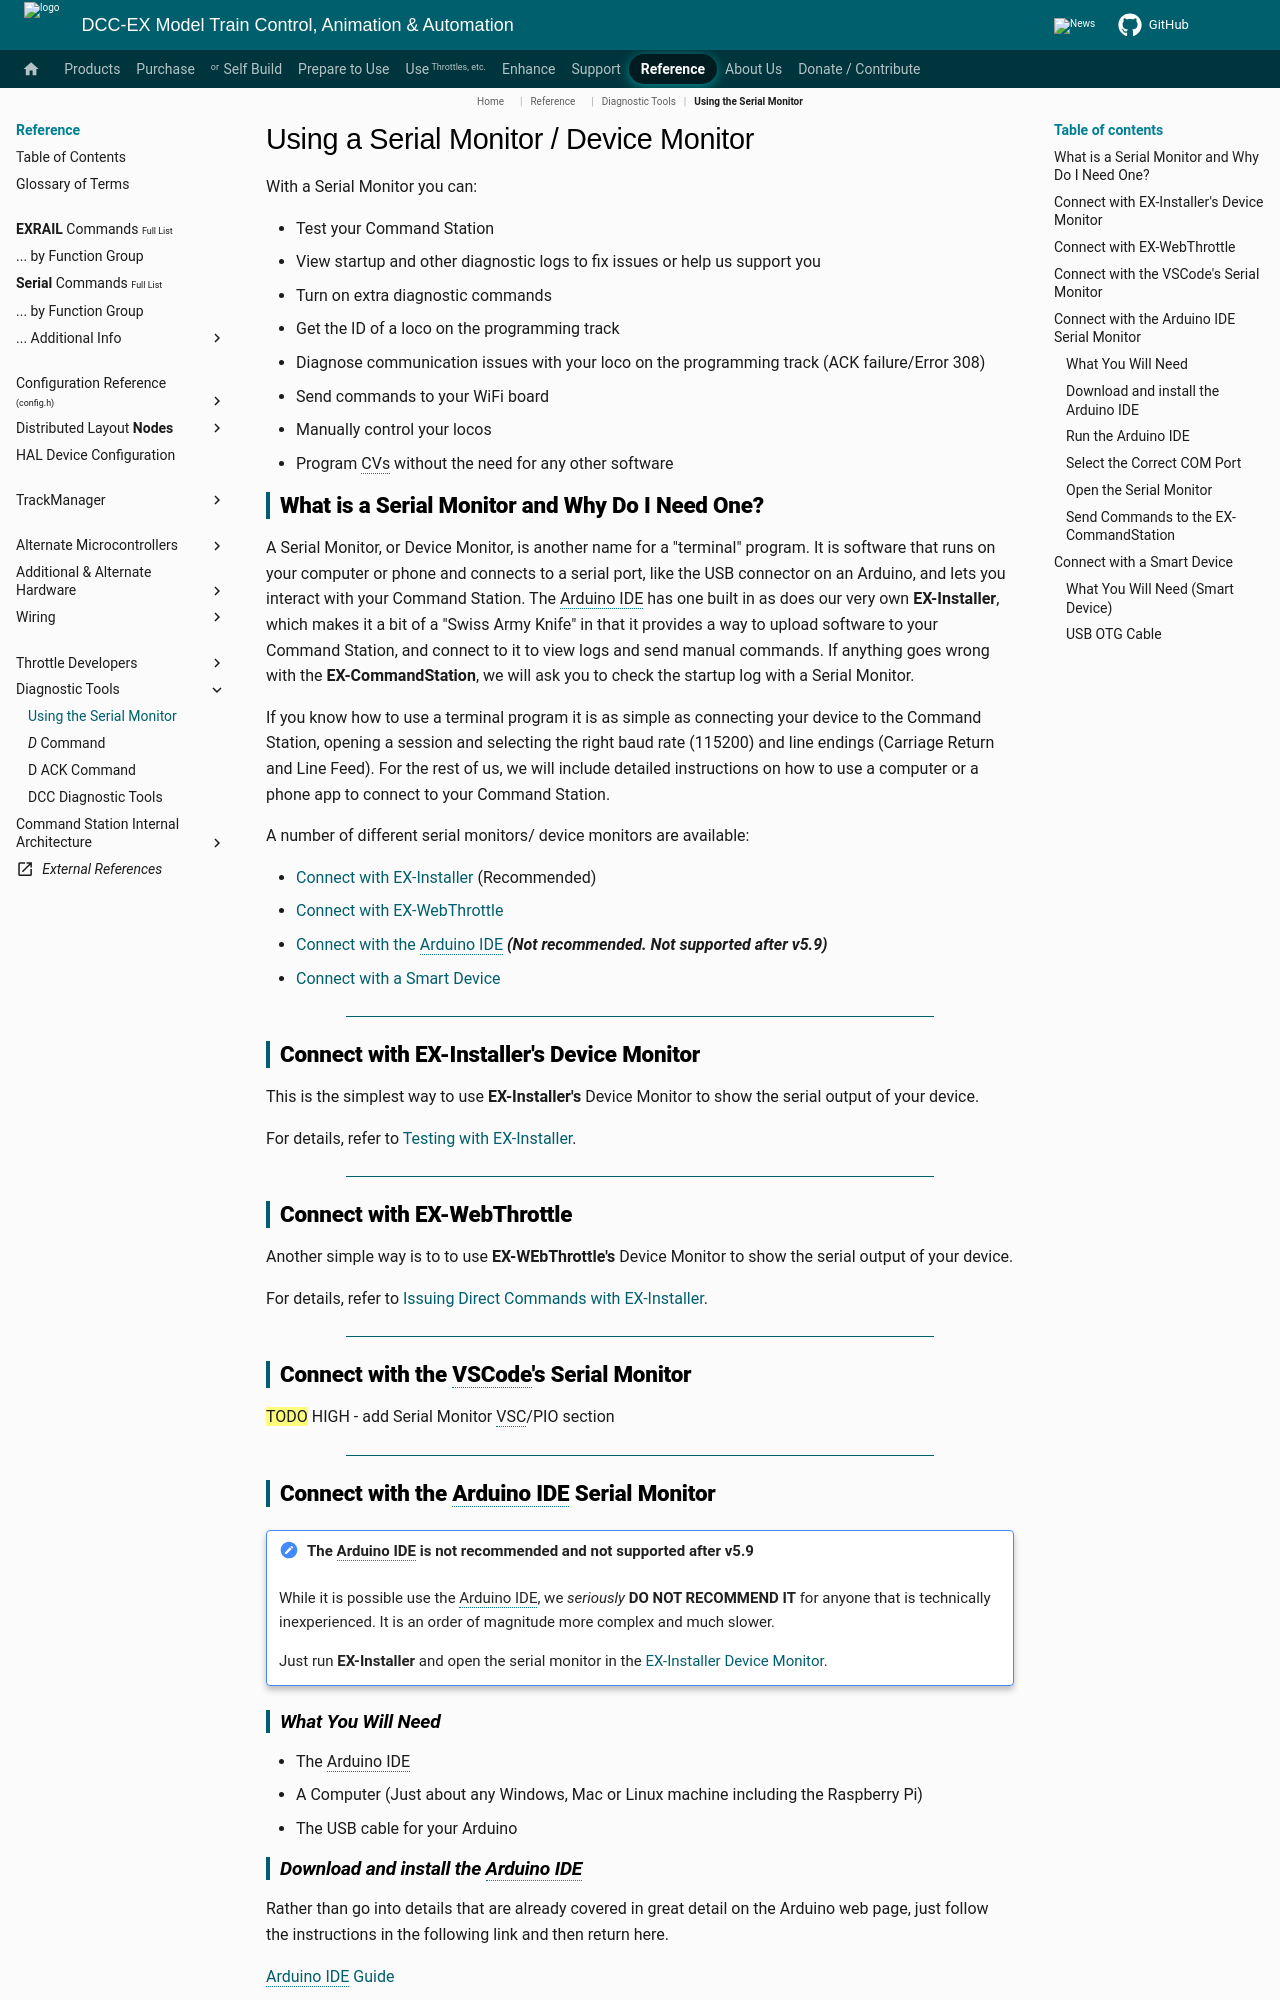

repository: DCC-EX/mkdocs-test · page: reference/tools/serial-monitor/index.html · generator: mkdocs

# Using a Serial Monitor / Device Monitor

With a Serial Monitor you can:

* Test your Command Station
* View startup and other diagnostic logs to fix issues or help us support you
* Turn on extra diagnostic commands
* Get the ID of a loco on the programming track
* Diagnose communication issues with your loco on the programming track (ACK failure/Error 308)
* Send commands to your WiFi board
* Manually control your locos
* Program CVs without the need for any other software

## What is a Serial Monitor and Why Do I Need One?

A Serial Monitor, or Device Monitor, is another name for a "terminal" program. It is software that runs on your computer or phone and connects to a serial port, like the USB connector on an Arduino, and lets you interact with your Command Station. The Arduino IDE has one built in as does our very own **EX-Installer**, which makes it a bit of a "Swiss Army Knife" in that it provides a way to upload software to your Command Station, and connect to it to view logs and send manual commands. If anything goes wrong with the **EX-CommandStation**, we will ask you to check the startup log with a Serial Monitor.

If you know how to use a terminal program it is as simple as connecting your device to the Command Station, opening a session and selecting the right baud rate (115200) and line endings (Carriage Return and Line Feed). For the rest of us, we will include detailed instructions on how to use a computer or a phone app to connect to your Command Station.

A number of different serial monitors/ device monitors are available:

* [Connect with EX-Installer](#connect-with-ex-installers-device-monitor) (Recommended)
* [Connect with EX-WebThrottle](#connect-with-ex-webthrottle)
* [Connect with the Arduino IDE](#connect-with-the-arduino-ide-serial-monitor) ***(Not recommended. Not supported after v5.9)***
* [Connect with a Smart Device](#connect-with-a-smart-device)

----

## Connect with EX-Installer's Device Monitor

This is the simplest way to use **EX-Installer's** Device Monitor to show the serial output of your device.

For details, refer to [Testing with EX-Installer](../../prepare-to-use/installer/testing.md).

----

## Connect with EX-WebThrottle

Another simple way is to to use **EX-WEbThrottle's** Device Monitor to show the serial output of your device.

For details, refer to [Issuing Direct Commands with EX-Installer](/products/ex-webthrottle/ex-webthrottle.md#issuing-direct-commands).

----

## Connect with the VSCode's Serial Monitor

==TODO== HIGH - add Serial Monitor VSC/PIO section

----
